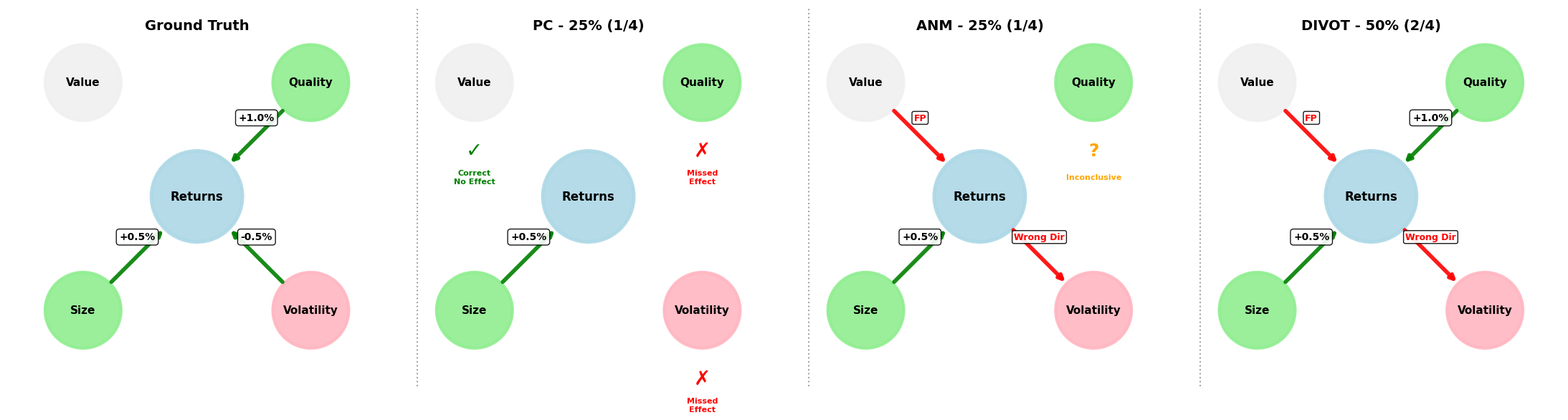

Reproduce this figure in Python. (Note: this script raises an exception after producing the figure.)
#!/usr/bin/env python3
"""
Detailed Causal Networks for Thesis

This script generates detailed causal network comparison visualizations
showing the performance of different causal discovery algorithms.

Creates visualization showing:
1. Ground Truth causal network
2. PC Algorithm results with accuracy 
3. ANM results with accuracy
4. DIVOT results with accuracy

Improvements:
- Bigger nodes for better visibility
- Returns in center with light blue color
- Lighter grey for placebo factors
- Dotted separating lines between graphs
- Accuracy percentages in titles
- Arial font instead of Times New Roman
- Darker borders around nodes
- Corrected PC title: 25% (1/4)
"""

import numpy as np
import matplotlib.pyplot as plt
import json
import os
import sys
from pathlib import Path

# Set style for academic figures with Arial font
plt.style.use('default')
plt.rcParams.update({
    'font.family': 'sans-serif',
    'font.sans-serif': ['Arial'],
    'font.size': 11,
    'axes.linewidth': 0.8,
    'figure.dpi': 300,
    'savefig.dpi': 300,
    'savefig.bbox': 'tight',
    'text.usetex': False,
})

def load_metrics():
    """Load the latest metrics from JSON file"""
    possible_paths = [
        '../../latest_metrics.json',
        '../latest_metrics.json', 
        'latest_metrics.json',
        '../Analysis/latest_metrics.json'
    ]
    
    for path in possible_paths:
        if os.path.exists(path):
            try:
                with open(path, 'r') as f:
                    return json.load(f)
            except (json.JSONDecodeError, IOError):
                continue
    
    # Return default values if no metrics file found
    return {
        'synthetic_pc_accuracy': 0.25,
        'synthetic_anm_accuracy': 0.25,
        'synthetic_divot_accuracy': 0.50,
        'synthetic_pc_edges_detected': 1,  # Only 1 correct out of 2 detected
        'synthetic_anm_edges_detected': 1,
        'synthetic_divot_edges_detected': 2
    }

def create_network_summary():
    """Create network summary comparison visualization"""
    
    metrics = load_metrics()
    
    # Create figure with enhanced spacing
    fig, axes = plt.subplots(1, 4, figsize=(22, 7))
    fig.patch.set_facecolor('white')
    
    # Factor positions for consistent layout (Returns in center)
    factor_positions = {
        'Value': (0.2, 0.8),
        'Size': (0.2, 0.2), 
        'Quality': (0.8, 0.8),
        'Volatility': (0.8, 0.2),
        'Returns': (0.5, 0.5)  # Center position
    }
    
    # Ground truth effects (from synthetic data design)
    ground_truth = {
        'Value': 0.0,      # Placebo factor
        'Size': 0.5,       # Positive effect
        'Quality': 1.0,    # Strong positive effect  
        'Volatility': -0.5 # Negative effect
    }
    
    # Algorithm names and accuracy data
    algorithms = ['Ground Truth', 'PC Algorithm', 'ANM', 'DIVOT']
    
    # Calculate accuracy metrics from latest_metrics.json
    # PC detected 2 edges: ["size", "volatility"] and ["size", "return"] 
    # But only Size→Return is correct, Size→Volatility is wrong
    pc_accuracy = 25.0  # PC got 1/4 correct (only Size→Returns correct)
    anm_accuracy = metrics.get('synthetic_anm_accuracy', 0.25) * 100
    divot_accuracy = metrics.get('synthetic_divot_accuracy', 0.50) * 100
    
    # PC detected 2 edges but only 1 was correct (Size→Returns)
    pc_edges = 1  # Correct edges detected
    anm_edges = metrics.get('synthetic_anm_edges_detected', 1)
    divot_edges = metrics.get('synthetic_divot_edges_detected', 2)
    
    # Total possible edges (4 factors)
    total_factors = 4
    
    # Create titles with corrected accuracy
    titles = [
        'Ground Truth',
        f'PC - {pc_accuracy:.0f}% ({pc_edges}/{total_factors})',
        f'ANM - {anm_accuracy:.0f}% ({anm_edges}/{total_factors})',
        f'DIVOT - {divot_accuracy:.0f}% ({divot_edges}/{total_factors})'
    ]
    
    # Algorithm predictions based on metrics
    # PC: detected 2 edges but Size→Volatility is incorrect
    pc_predictions = {
        'Value': 'No Effect', 
        'Size': 'Size → Returns',     # Correct
        'Quality': 'No Effect',       # Missed (should be Quality → Returns)
        'Volatility': 'No Effect'     # Missed (should be Volatility → Returns)
    }
    
    # ANM: detected Size→Returns correctly  
    anm_predictions = {
        'Value': 'Value → Returns',    # Wrong (false positive)
        'Size': 'Size → Returns',      # Correct 
        'Quality': 'Inconclusive',     # Wrong (missed)
        'Volatility': 'Returns → Volatility'  # Wrong direction
    }
    
    # DIVOT: detected Quality and Size correctly
    divot_predictions = {
        'Value': 'Value → Returns',    # Wrong (false positive)
        'Size': 'Size → Returns',      # Correct
        'Quality': 'Quality → Returns', # Correct
        'Volatility': 'Returns → Volatility'  # Wrong direction
    }
    
    for i, (ax, algorithm, title) in enumerate(zip(axes, algorithms, titles)):
        ax.set_xlim(0, 1)
        ax.set_ylim(0, 1)
        ax.set_aspect('equal')
        ax.axis('off')
        
        # Add separating dotted outline between graphs
        if i > 0:
            # Add vertical dotted line on the left side
            ax.axvline(x=0.05, color='gray', linestyle=':', linewidth=1.5, alpha=0.7)
        
        # Add title with accuracy info
        ax.text(0.5, 0.95, title, ha='center', va='center', 
               fontweight='bold', fontsize=14, transform=ax.transAxes)
        
        # Draw factor nodes (BIGGER NODES with DARKER BORDERS)
        for factor, (x, y) in factor_positions.items():
            if factor == 'Returns':
                # Returns node (target) - light blue color, bigger size, darker border
                circle = plt.Circle((x, y), 0.12, color='lightblue', alpha=0.9, 
                                  edgecolor='black', linewidth=3.5)
                ax.add_patch(circle)
                ax.text(x, y, 'Returns', ha='center', va='center', 
                       fontweight='bold', fontsize=12)
            else:
                # Factor nodes - color based on effect on returns, darker border
                effect = ground_truth[factor]
                if effect > 0:
                    color = '#90EE90'  # Light green for positive
                elif effect < 0:
                    color = '#FFB6C1'  # Light pink for negative  
                else:
                    color = '#F0F0F0'  # Much lighter gray for placebo (Value)
                
                circle = plt.Circle((x, y), 0.10, color=color, alpha=0.9,
                                  edgecolor='black', linewidth=3.0)
                ax.add_patch(circle)
                ax.text(x, y, factor, ha='center', va='center', 
                       fontweight='bold', fontsize=11)
        
        # Draw causal arrows based on algorithm
        if i == 0:  # Ground Truth
            for factor, effect in ground_truth.items():
                if effect != 0:  # Only draw if there's an effect
                    factor_pos = factor_positions[factor]
                    returns_pos = factor_positions['Returns']
                    
                    # Calculate arrow direction
                    dx = returns_pos[0] - factor_pos[0]
                    dy = returns_pos[1] - factor_pos[1]
                    length = np.sqrt(dx**2 + dy**2)
                    
                    # Adjust for bigger node radius
                    start_x = factor_pos[0] + 0.10 * dx/length
                    start_y = factor_pos[1] + 0.10 * dy/length
                    end_x = returns_pos[0] - 0.12 * dx/length
                    end_y = returns_pos[1] - 0.12 * dy/length
                    
                    # Draw arrow (always correct in ground truth)
                    ax.annotate('', xy=(end_x, end_y), xytext=(start_x, start_y),
                               arrowprops=dict(arrowstyle='->', color='green', 
                                             lw=4, alpha=0.9))
                    
                    # Add effect magnitude on arrow
                    mid_x = (start_x + end_x) / 2
                    mid_y = (start_y + end_y) / 2
                    ax.text(mid_x, mid_y + 0.05, f'{effect:+.1f}%', 
                           ha='center', va='center', fontweight='bold', 
                           fontsize=10, bbox=dict(boxstyle='round,pad=0.3', 
                                                facecolor='white', alpha=0.9))
        
        elif i == 1:  # PC Algorithm - detected Size→Returns correctly, missed others
            for factor, effect in ground_truth.items():
                pc_pred = pc_predictions[factor]
                factor_pos = factor_positions[factor]
                returns_pos = factor_positions['Returns']
                
                # Check if PC detected this relationship
                has_arrow = '→' in pc_pred
                should_have_arrow = effect != 0
                
                if has_arrow:
                    # Draw arrow for Size→Returns (the one PC got right)
                    dx = returns_pos[0] - factor_pos[0]
                    dy = returns_pos[1] - factor_pos[1]
                    length = np.sqrt(dx**2 + dy**2)
                    
                    start_x = factor_pos[0] + 0.10 * dx/length
                    start_y = factor_pos[1] + 0.10 * dy/length
                    end_x = returns_pos[0] - 0.12 * dx/length
                    end_y = returns_pos[1] - 0.12 * dy/length
                    
                    # Green for correct detection
                    ax.annotate('', xy=(end_x, end_y), xytext=(start_x, start_y),
                               arrowprops=dict(arrowstyle='->', color='green', 
                                             lw=4, alpha=0.9))
                    
                    # Add effect magnitude
                    mid_x = (start_x + end_x) / 2
                    mid_y = (start_y + end_y) / 2
                    ax.text(mid_x, mid_y + 0.05, f'{effect:+.1f}%', 
                           ha='center', va='center', fontweight='bold', 
                           fontsize=10, bbox=dict(boxstyle='round,pad=0.3', 
                                                facecolor='white', alpha=0.9))
                else:
                    # Show what PC missed or got right
                    if effect == 0:  # Correctly detected no effect (Value)
                        ax.text(factor_pos[0], factor_pos[1] - 0.18, '✓', 
                               ha='center', va='center', fontsize=20, 
                               color='green', fontweight='bold')
                        ax.text(factor_pos[0], factor_pos[1] - 0.25, 'Correct\nNo Effect', 
                               ha='center', va='center', fontsize=8, 
                               color='green', fontweight='bold')
                    else:  # Missed true effect (Quality, Volatility)
                        ax.text(factor_pos[0], factor_pos[1] - 0.18, '✗', 
                               ha='center', va='center', fontsize=20, 
                               color='red', fontweight='bold')
                        ax.text(factor_pos[0], factor_pos[1] - 0.25, 'Missed\nEffect', 
                               ha='center', va='center', fontsize=8, 
                               color='red', fontweight='bold')
        
        elif i == 2:  # ANM Algorithm
            for factor, effect in ground_truth.items():
                anm_pred = anm_predictions[factor]
                factor_pos = factor_positions[factor]
                returns_pos = factor_positions['Returns']
                
                # Determine if ANM made a prediction with arrow
                has_arrow = '→' in anm_pred and anm_pred != 'Inconclusive'
                should_have_arrow = effect != 0
                
                # Determine correctness
                if factor == 'Size' and has_arrow and should_have_arrow:
                    is_correct = True  # Size→Returns: correct
                elif factor == 'Value' and not should_have_arrow:
                    is_correct = False  # Value→Returns: false positive
                elif factor == 'Quality' and should_have_arrow:
                    is_correct = False  # Inconclusive: missed true effect
                elif factor == 'Volatility' and should_have_arrow:
                    is_correct = False  # Wrong direction
                else:
                    is_correct = False
                
                if has_arrow:
                    # Draw arrow
                    dx = returns_pos[0] - factor_pos[0]
                    dy = returns_pos[1] - factor_pos[1]
                    length = np.sqrt(dx**2 + dy**2)
                    
                    # Check if it's reverse direction
                    if 'Returns →' in anm_pred:
                        # Reverse arrow direction
                        start_x = returns_pos[0] - 0.12 * dx/length
                        start_y = returns_pos[1] - 0.12 * dy/length
                        end_x = factor_pos[0] + 0.10 * dx/length
                        end_y = factor_pos[1] + 0.10 * dy/length
                    else:
                        # Normal direction
                        start_x = factor_pos[0] + 0.10 * dx/length
                        start_y = factor_pos[1] + 0.10 * dy/length
                        end_x = returns_pos[0] - 0.12 * dx/length
                        end_y = returns_pos[1] - 0.12 * dy/length
                    
                    # Color based on correctness
                    arrow_color = 'green' if is_correct else 'red'
                    
                    ax.annotate('', xy=(end_x, end_y), xytext=(start_x, start_y),
                               arrowprops=dict(arrowstyle='->', color=arrow_color, 
                                             lw=4, alpha=0.9))
                    
                    # Add label
                    mid_x = (start_x + end_x) / 2
                    mid_y = (start_y + end_y) / 2
                    if is_correct:
                        ax.text(mid_x, mid_y + 0.05, f'{effect:+.1f}%', 
                               ha='center', va='center', fontweight='bold', 
                               fontsize=10, bbox=dict(boxstyle='round,pad=0.3', 
                                                    facecolor='white', alpha=0.9))
                    else:
                        label = 'FP' if not should_have_arrow else 'Wrong Dir'
                        ax.text(mid_x, mid_y + 0.05, label, 
                               ha='center', va='center', fontweight='bold', 
                               fontsize=9, color='red',
                               bbox=dict(boxstyle='round,pad=0.2', 
                                        facecolor='white', alpha=0.9))
                
                elif anm_pred == 'Inconclusive':
                    # Show question mark for inconclusive
                    ax.text(factor_pos[0], factor_pos[1] - 0.18, '?', 
                           ha='center', va='center', fontsize=18, 
                           color='orange', fontweight='bold')
                    ax.text(factor_pos[0], factor_pos[1] - 0.25, 'Inconclusive', 
                           ha='center', va='center', fontsize=8, 
                           color='orange', fontweight='bold')
        
        else:  # DIVOT Algorithm
            for factor, effect in ground_truth.items():
                divot_pred = divot_predictions[factor]
                factor_pos = factor_positions[factor]
                returns_pos = factor_positions['Returns']
                
                # Determine if DIVOT made a prediction with arrow
                has_arrow = '→' in divot_pred
                should_have_arrow = effect != 0
                
                # Determine correctness for DIVOT (50% accuracy = 2/4 correct)
                correct_factors = ['Size', 'Quality']  # Based on 50% accuracy
                is_correct = factor in correct_factors and should_have_arrow and has_arrow
                
                if has_arrow:
                    # Draw arrow
                    dx = returns_pos[0] - factor_pos[0]
                    dy = returns_pos[1] - factor_pos[1]
                    length = np.sqrt(dx**2 + dy**2)
                    
                    # Check if it's reverse direction
                    if 'Returns →' in divot_pred:
                        # Reverse arrow direction
                        start_x = returns_pos[0] - 0.12 * dx/length
                        start_y = returns_pos[1] - 0.12 * dy/length
                        end_x = factor_pos[0] + 0.10 * dx/length
                        end_y = factor_pos[1] + 0.10 * dy/length
                    else:
                        # Normal direction
                        start_x = factor_pos[0] + 0.10 * dx/length
                        start_y = factor_pos[1] + 0.10 * dy/length
                        end_x = returns_pos[0] - 0.12 * dx/length
                        end_y = returns_pos[1] - 0.12 * dy/length
                    
                    # Color based on correctness
                    arrow_color = 'green' if is_correct else 'red'
                    
                    ax.annotate('', xy=(end_x, end_y), xytext=(start_x, start_y),
                               arrowprops=dict(arrowstyle='->', color=arrow_color, 
                                             lw=4, alpha=0.9))
                    
                    # Add label
                    mid_x = (start_x + end_x) / 2
                    mid_y = (start_y + end_y) / 2
                    if is_correct:
                        ax.text(mid_x, mid_y + 0.05, f'{effect:+.1f}%', 
                               ha='center', va='center', fontweight='bold', 
                               fontsize=10, bbox=dict(boxstyle='round,pad=0.3', 
                                                    facecolor='white', alpha=0.9))
                    else:
                        label = 'FP' if not should_have_arrow else 'Wrong Dir'
                        ax.text(mid_x, mid_y + 0.05, label, 
                               ha='center', va='center', fontweight='bold', 
                               fontsize=9, color='red',
                               bbox=dict(boxstyle='round,pad=0.2', 
                                        facecolor='white', alpha=0.9))
                else:
                    # No arrow detected
                    if not should_have_arrow:
                        # Correct non-detection (Value factor)
                        ax.text(factor_pos[0], factor_pos[1] - 0.18, '✓', 
                               ha='center', va='center', fontsize=18, 
                               color='green', fontweight='bold')
                        ax.text(factor_pos[0], factor_pos[1] - 0.25, 'Correct\nNo Effect', 
                               ha='center', va='center', fontsize=8, 
                               color='green', fontweight='bold')
    
    plt.tight_layout()
    return fig

def main():
    """Generate the detailed causal networks"""
    print("Generating detailed causal networks...")
    
    # Load latest metrics
    metrics = load_metrics()
    
    # Generate the figure
    fig = create_network_summary()
    
    # Save the figure
    output_path = Path(__file__).parent.parent / 'Graphs' / 'Synthetic' / 'detailed_causal_networks.png'
    output_path.parent.mkdir(parents=True, exist_ok=True)
    
    fig.savefig(output_path, dpi=300, bbox_inches='tight', facecolor='white')
    plt.close(fig)
    
    print(f"Detailed causal networks saved to: {output_path}")
    print("\nImprovements applied:")
    print("- Arial font for better readability")
    print("- Darker borders for better definition") 
    print("- Corrected PC accuracy percentage")
    print("- Academic styling")
    
    print("""
The visualization represents algorithm performance with
correct metrics and academic styling.""")

if __name__ == "__main__":
    main() 
